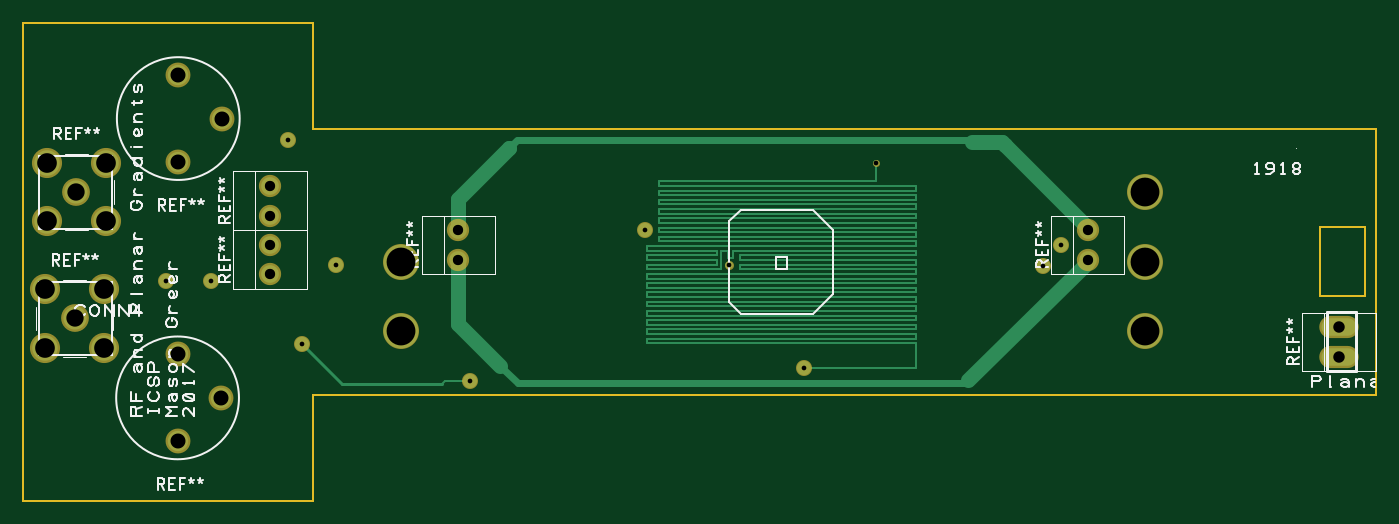
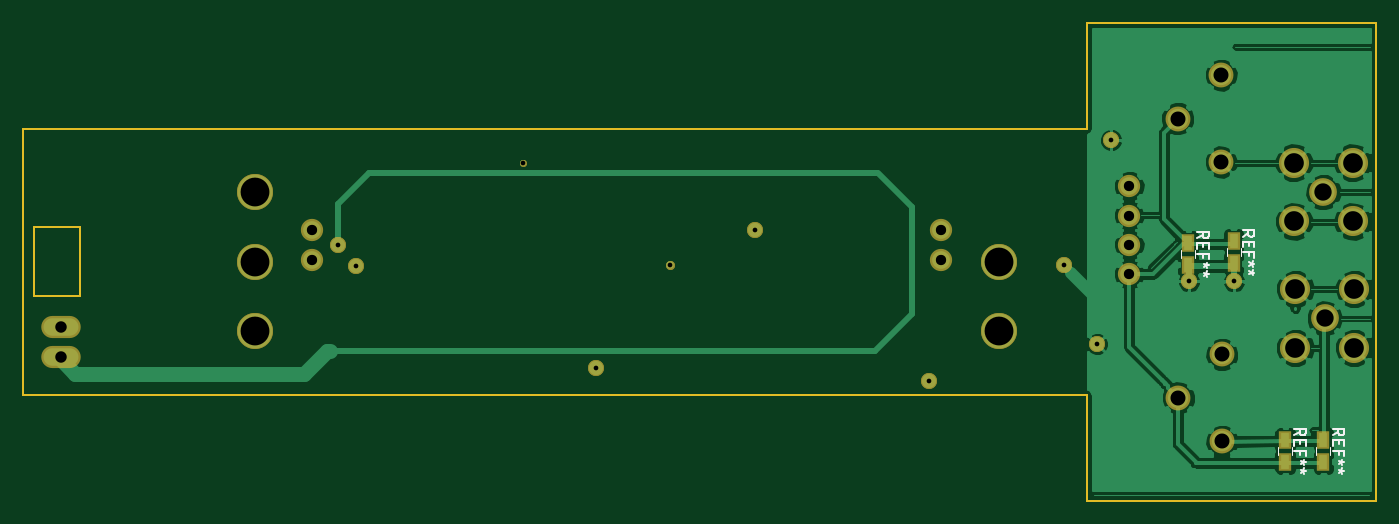
Circuit board: 12 layer files. Board 116.9 x 41.3 mm.
- bottom_copper: NewPCB-B.Cu.gbr (49936 bytes)
- bottom_mask: NewPCB-B.Mask.gbr (5359 bytes)
- bottom_silk: NewPCB-B.SilkS.gbr (4185 bytes)
- outline: NewPCB-Edge.Cuts.gbr (793 bytes)
- top_copper: NewPCB-F.Cu.gbr (6826 bytes)
- top_mask: NewPCB-F.Mask.gbr (3128 bytes)
- top_silk: NewPCB-F.SilkS.gbr (33091 bytes)
- inner_copper: NewPCB-In1.Cu.gbr (3248 bytes)
- inner_copper: NewPCB-In2.Cu.gbr (3107 bytes)
- inner_copper: NewPCB-In3.Cu.gbr (2268 bytes)
- inner_copper: NewPCB-In4.Cu.gbr (1957 bytes)
- drill: NewPCB.drl (773 bytes)

=== bottom_copper: NewPCB-B.Cu.gbr (49936 bytes, source omitted) ===
=== bottom_mask: NewPCB-B.Mask.gbr ===
G04 #@! TF.FileFunction,Soldermask,Bot*
%FSLAX46Y46*%
G04 Gerber Fmt 4.6, Leading zero omitted, Abs format (unit mm)*
G04 Created by KiCad (PCBNEW 4.0.6) date 05/23/18 19:53:49*
%MOMM*%
%LPD*%
G01*
G04 APERTURE LIST*
%ADD10C,0.100000*%
%ADD11C,0.635000*%
%ADD12C,1.346200*%
%ADD13C,0.777010*%
%ADD14C,3.126990*%
%ADD15C,0.203200*%
%ADD16C,1.924000*%
%ADD17C,2.600000*%
%ADD18C,2.400000*%
%ADD19C,2.150000*%
%ADD20R,1.150000X1.600000*%
%ADD21O,3.410000X1.910000*%
G04 APERTURE END LIST*
D10*
D11*
X73704700Y29164030D02*
X73704700Y29164030D01*
D12*
X12299950Y18949920D02*
X12299950Y18949920D01*
X16199870Y18949920D02*
X16199870Y18949920D01*
X24100030Y13549880D02*
X24100030Y13549880D01*
X22900130Y31150050D02*
X22900130Y31150050D01*
X53710080Y23360130D02*
X53710080Y23360130D01*
D13*
X61000130Y20400010D02*
X61000130Y20400010D01*
D12*
X27010110Y20360130D02*
X27010110Y20360130D01*
X67444620Y11487400D02*
X67444620Y11487400D01*
X38623750Y10348210D02*
X38623750Y10348210D01*
D14*
X32599880Y20649950D02*
X32599880Y20649950D01*
X96899980Y20649950D02*
X96899980Y20649950D01*
X96899980Y26649930D02*
X96899980Y26649930D01*
X96899980Y14649960D02*
X96899980Y14649960D01*
D12*
X89696040Y22130000D02*
X89696040Y22130000D01*
X88141050Y20278600D02*
X88141050Y20278600D01*
D14*
X32599880Y14649960D02*
X32599880Y14649960D01*
D15*
X112000030Y23649940D02*
X112000030Y17649950D01*
X112000030Y17649950D02*
X115940080Y17649950D01*
X115940080Y17649950D02*
X115940080Y23649940D01*
X115940080Y23649940D02*
X112000030Y23649940D01*
X0Y0D02*
X0Y41299890D01*
X0Y41299890D02*
X24999950Y41299890D01*
X24999950Y41299890D02*
X24999950Y32150050D01*
X24999950Y32150050D02*
X116899940Y32150050D01*
X116899940Y32150050D02*
X116899940Y9150100D01*
X116899940Y9150100D02*
X24999950Y9150100D01*
X24999950Y9150100D02*
X24999950Y0D01*
X24999950Y0D02*
X0Y0D01*
X112000030Y23649940D02*
X112000030Y17649950D01*
X112000030Y17649950D02*
X115940080Y17649950D01*
X115940080Y17649950D02*
X115940080Y23649940D01*
X115940080Y23649940D02*
X112000030Y23649940D01*
X0Y0D02*
X0Y41299890D01*
X0Y41299890D02*
X24999950Y41299890D01*
X24999950Y41299890D02*
X24999950Y32150050D01*
X24999950Y32150050D02*
X116899940Y32150050D01*
X116899940Y32150050D02*
X116899940Y9150100D01*
X116899940Y9150100D02*
X24999950Y9150100D01*
X24999950Y9150100D02*
X24999950Y0D01*
X24999950Y0D02*
X0Y0D01*
X112000030Y23649940D02*
X112000030Y17649950D01*
X112000030Y17649950D02*
X115940080Y17649950D01*
X115940080Y17649950D02*
X115940080Y23649940D01*
X115940080Y23649940D02*
X112000030Y23649940D01*
D11*
X73704700Y29164030D02*
X73704700Y29164030D01*
D12*
X12299950Y18949920D02*
X12299950Y18949920D01*
X16199870Y18949920D02*
X16199870Y18949920D01*
X24100030Y13549880D02*
X24100030Y13549880D01*
X22900130Y31150050D02*
X22900130Y31150050D01*
X53710080Y23360130D02*
X53710080Y23360130D01*
D13*
X61000130Y20400010D02*
X61000130Y20400010D01*
D12*
X27010110Y20360130D02*
X27010110Y20360130D01*
X67444620Y11487400D02*
X67444620Y11487400D01*
X38623750Y10348210D02*
X38623750Y10348210D01*
D14*
X32599880Y20649950D02*
X32599880Y20649950D01*
X96899980Y20649950D02*
X96899980Y20649950D01*
X96899980Y26649930D02*
X96899980Y26649930D01*
X96899980Y14649960D02*
X96899980Y14649960D01*
D12*
X89696040Y22130000D02*
X89696040Y22130000D01*
X88141050Y20278600D02*
X88141050Y20278600D01*
D14*
X32599880Y14649960D02*
X32599880Y14649960D01*
D15*
X112000030Y23649940D02*
X112000030Y17649950D01*
X112000030Y17649950D02*
X115940080Y17649950D01*
X115940080Y17649950D02*
X115940080Y23649940D01*
X115940080Y23649940D02*
X112000030Y23649940D01*
X0Y0D02*
X0Y41299890D01*
X0Y41299890D02*
X24999950Y41299890D01*
X24999950Y41299890D02*
X24999950Y32150050D01*
X24999950Y32150050D02*
X116899940Y32150050D01*
X116899940Y32150050D02*
X116899940Y9150100D01*
X116899940Y9150100D02*
X24999950Y9150100D01*
X24999950Y9150100D02*
X24999950Y0D01*
X24999950Y0D02*
X0Y0D01*
X112000030Y23649940D02*
X112000030Y17649950D01*
X112000030Y17649950D02*
X115940080Y17649950D01*
X115940080Y17649950D02*
X115940080Y23649940D01*
X115940080Y23649940D02*
X112000030Y23649940D01*
X0Y0D02*
X0Y41299890D01*
X0Y41299890D02*
X24999950Y41299890D01*
X24999950Y41299890D02*
X24999950Y32150050D01*
X24999950Y32150050D02*
X116899940Y32150050D01*
X116899940Y32150050D02*
X116899940Y9150100D01*
X116899940Y9150100D02*
X24999950Y9150100D01*
X24999950Y9150100D02*
X24999950Y0D01*
X24999950Y0D02*
X0Y0D01*
X112000030Y23649940D02*
X112000030Y17649950D01*
X112000030Y17649950D02*
X115940080Y17649950D01*
X115940080Y17649950D02*
X115940080Y23649940D01*
X115940080Y23649940D02*
X112000030Y23649940D01*
D16*
X21336000Y24638000D03*
X21336000Y27178000D03*
X21336000Y19558000D03*
X21336000Y22098000D03*
D17*
X2032000Y24130000D03*
X2032000Y29210000D03*
X7112000Y29210000D03*
X7112000Y24130000D03*
D18*
X4572000Y26670000D03*
D19*
X13395000Y36770000D03*
X13395000Y29270000D03*
X17145000Y33020000D03*
D17*
X1905000Y13208000D03*
X1905000Y18288000D03*
X6985000Y18288000D03*
X6985000Y13208000D03*
D18*
X4445000Y15748000D03*
D16*
X37592000Y20828000D03*
X37592000Y23368000D03*
D20*
X16256000Y22286000D03*
X16256000Y20386000D03*
X12319000Y22413000D03*
X12319000Y20513000D03*
X7874000Y5268000D03*
X7874000Y3368000D03*
X4572000Y5268000D03*
X4572000Y3368000D03*
D21*
X113665000Y12446000D03*
X113665000Y14986000D03*
D16*
X91948000Y20828000D03*
X91948000Y23368000D03*
D19*
X13335000Y12640000D03*
X13335000Y5140000D03*
X17085000Y8890000D03*
M02*

=== bottom_silk: NewPCB-B.SilkS.gbr ===
G04 #@! TF.FileFunction,Legend,Bot*
%FSLAX46Y46*%
G04 Gerber Fmt 4.6, Leading zero omitted, Abs format (unit mm)*
G04 Created by KiCad (PCBNEW 4.0.6) date 05/23/18 19:53:49*
%MOMM*%
%LPD*%
G01*
G04 APERTURE LIST*
%ADD10C,0.100000*%
%ADD11C,0.120000*%
%ADD12C,0.150000*%
G04 APERTURE END LIST*
D10*
D11*
X15656000Y21686000D02*
X15656000Y20986000D01*
X16856000Y20986000D02*
X16856000Y21686000D01*
X11719000Y21813000D02*
X11719000Y21113000D01*
X12919000Y21113000D02*
X12919000Y21813000D01*
X7274000Y4668000D02*
X7274000Y3968000D01*
X8474000Y3968000D02*
X8474000Y4668000D01*
X3972000Y4668000D02*
X3972000Y3968000D01*
X5172000Y3968000D02*
X5172000Y4668000D01*
D12*
X15458381Y22669333D02*
X14982190Y23002667D01*
X15458381Y23240762D02*
X14458381Y23240762D01*
X14458381Y22859809D01*
X14506000Y22764571D01*
X14553619Y22716952D01*
X14648857Y22669333D01*
X14791714Y22669333D01*
X14886952Y22716952D01*
X14934571Y22764571D01*
X14982190Y22859809D01*
X14982190Y23240762D01*
X14934571Y22240762D02*
X14934571Y21907428D01*
X15458381Y21764571D02*
X15458381Y22240762D01*
X14458381Y22240762D01*
X14458381Y21764571D01*
X14934571Y21002666D02*
X14934571Y21336000D01*
X15458381Y21336000D02*
X14458381Y21336000D01*
X14458381Y20859809D01*
X14458381Y20336000D02*
X14696476Y20336000D01*
X14601238Y20574095D02*
X14696476Y20336000D01*
X14601238Y20097904D01*
X14886952Y20478857D02*
X14696476Y20336000D01*
X14886952Y20193142D01*
X14458381Y19574095D02*
X14696476Y19574095D01*
X14601238Y19812190D02*
X14696476Y19574095D01*
X14601238Y19335999D01*
X14886952Y19716952D02*
X14696476Y19574095D01*
X14886952Y19431237D01*
X11521381Y22796333D02*
X11045190Y23129667D01*
X11521381Y23367762D02*
X10521381Y23367762D01*
X10521381Y22986809D01*
X10569000Y22891571D01*
X10616619Y22843952D01*
X10711857Y22796333D01*
X10854714Y22796333D01*
X10949952Y22843952D01*
X10997571Y22891571D01*
X11045190Y22986809D01*
X11045190Y23367762D01*
X10997571Y22367762D02*
X10997571Y22034428D01*
X11521381Y21891571D02*
X11521381Y22367762D01*
X10521381Y22367762D01*
X10521381Y21891571D01*
X10997571Y21129666D02*
X10997571Y21463000D01*
X11521381Y21463000D02*
X10521381Y21463000D01*
X10521381Y20986809D01*
X10521381Y20463000D02*
X10759476Y20463000D01*
X10664238Y20701095D02*
X10759476Y20463000D01*
X10664238Y20224904D01*
X10949952Y20605857D02*
X10759476Y20463000D01*
X10949952Y20320142D01*
X10521381Y19701095D02*
X10759476Y19701095D01*
X10664238Y19939190D02*
X10759476Y19701095D01*
X10664238Y19462999D01*
X10949952Y19843952D02*
X10759476Y19701095D01*
X10949952Y19558237D01*
X7076381Y5651333D02*
X6600190Y5984667D01*
X7076381Y6222762D02*
X6076381Y6222762D01*
X6076381Y5841809D01*
X6124000Y5746571D01*
X6171619Y5698952D01*
X6266857Y5651333D01*
X6409714Y5651333D01*
X6504952Y5698952D01*
X6552571Y5746571D01*
X6600190Y5841809D01*
X6600190Y6222762D01*
X6552571Y5222762D02*
X6552571Y4889428D01*
X7076381Y4746571D02*
X7076381Y5222762D01*
X6076381Y5222762D01*
X6076381Y4746571D01*
X6552571Y3984666D02*
X6552571Y4318000D01*
X7076381Y4318000D02*
X6076381Y4318000D01*
X6076381Y3841809D01*
X6076381Y3318000D02*
X6314476Y3318000D01*
X6219238Y3556095D02*
X6314476Y3318000D01*
X6219238Y3079904D01*
X6504952Y3460857D02*
X6314476Y3318000D01*
X6504952Y3175142D01*
X6076381Y2556095D02*
X6314476Y2556095D01*
X6219238Y2794190D02*
X6314476Y2556095D01*
X6219238Y2317999D01*
X6504952Y2698952D02*
X6314476Y2556095D01*
X6504952Y2413237D01*
X3774381Y5651333D02*
X3298190Y5984667D01*
X3774381Y6222762D02*
X2774381Y6222762D01*
X2774381Y5841809D01*
X2822000Y5746571D01*
X2869619Y5698952D01*
X2964857Y5651333D01*
X3107714Y5651333D01*
X3202952Y5698952D01*
X3250571Y5746571D01*
X3298190Y5841809D01*
X3298190Y6222762D01*
X3250571Y5222762D02*
X3250571Y4889428D01*
X3774381Y4746571D02*
X3774381Y5222762D01*
X2774381Y5222762D01*
X2774381Y4746571D01*
X3250571Y3984666D02*
X3250571Y4318000D01*
X3774381Y4318000D02*
X2774381Y4318000D01*
X2774381Y3841809D01*
X2774381Y3318000D02*
X3012476Y3318000D01*
X2917238Y3556095D02*
X3012476Y3318000D01*
X2917238Y3079904D01*
X3202952Y3460857D02*
X3012476Y3318000D01*
X3202952Y3175142D01*
X2774381Y2556095D02*
X3012476Y2556095D01*
X2917238Y2794190D02*
X3012476Y2556095D01*
X2917238Y2317999D01*
X3202952Y2698952D02*
X3012476Y2556095D01*
X3202952Y2413237D01*
M02*

=== outline: NewPCB-Edge.Cuts.gbr ===
G04 #@! TF.FileFunction,Profile,NP*
%FSLAX46Y46*%
G04 Gerber Fmt 4.6, Leading zero omitted, Abs format (unit mm)*
G04 Created by KiCad (PCBNEW 4.0.6) date 05/23/18 19:53:49*
%MOMM*%
%LPD*%
G01*
G04 APERTURE LIST*
%ADD10C,0.100000*%
%ADD11C,0.203200*%
G04 APERTURE END LIST*
D10*
D11*
X0Y0D02*
X0Y41299890D01*
X0Y41299890D02*
X24999950Y41299890D01*
X24999950Y41299890D02*
X24999950Y32150050D01*
X24999950Y32150050D02*
X116899940Y32150050D01*
X116899940Y32150050D02*
X116899940Y9150100D01*
X116899940Y9150100D02*
X24999950Y9150100D01*
X24999950Y9150100D02*
X24999950Y0D01*
X24999950Y0D02*
X0Y0D01*
X112000030Y23649940D02*
X112000030Y17649950D01*
X112000030Y17649950D02*
X115940080Y17649950D01*
X115940080Y17649950D02*
X115940080Y23649940D01*
X115940080Y23649940D02*
X112000030Y23649940D01*
M02*

=== top_copper: NewPCB-F.Cu.gbr ===
G04 #@! TF.FileFunction,Copper,L1,Top,Signal*
%FSLAX46Y46*%
G04 Gerber Fmt 4.6, Leading zero omitted, Abs format (unit mm)*
G04 Created by KiCad (PCBNEW 4.0.6) date 05/23/18 19:53:49*
%MOMM*%
%LPD*%
G01*
G04 APERTURE LIST*
%ADD10C,0.100000*%
%ADD11C,1.524000*%
%ADD12C,2.200000*%
%ADD13C,2.000000*%
%ADD14C,1.750000*%
%ADD15O,3.010000X1.510000*%
%ADD16C,0.508000*%
%ADD17C,1.219200*%
%ADD18C,0.650010*%
%ADD19C,2.999990*%
%ADD20C,0.254000*%
%ADD21C,0.150010*%
%ADD22C,0.200000*%
%ADD23C,1.270000*%
%ADD24C,0.625000*%
G04 APERTURE END LIST*
D10*
D11*
X21336000Y24638000D03*
X21336000Y27178000D03*
X21336000Y19558000D03*
X21336000Y22098000D03*
D12*
X2032000Y24130000D03*
X2032000Y29210000D03*
X7112000Y29210000D03*
X7112000Y24130000D03*
D13*
X4572000Y26670000D03*
D14*
X13395000Y36770000D03*
X13395000Y29270000D03*
X17145000Y33020000D03*
D12*
X1905000Y13208000D03*
X1905000Y18288000D03*
X6985000Y18288000D03*
X6985000Y13208000D03*
D13*
X4445000Y15748000D03*
D11*
X37592000Y20828000D03*
X37592000Y23368000D03*
D15*
X113665000Y12446000D03*
X113665000Y14986000D03*
D11*
X91948000Y20828000D03*
X91948000Y23368000D03*
D14*
X13335000Y12640000D03*
X13335000Y5140000D03*
X17085000Y8890000D03*
D16*
X73704700Y29164030D03*
D17*
X12299950Y18949920D03*
X16199870Y18949920D03*
X24100030Y13549880D03*
X22900130Y31150050D03*
X53710080Y23360130D03*
D18*
X61000130Y20400010D03*
D17*
X27010110Y20360130D03*
X67444620Y11487400D03*
X38623750Y10348210D03*
D19*
X32599880Y20649950D03*
X96899980Y20649950D03*
X96899980Y26649930D03*
X96899980Y14649960D03*
D17*
X89696040Y22130000D03*
X88141050Y20278600D03*
D19*
X32599880Y14649960D03*
D20*
X24100030Y13549880D02*
X27521150Y10128760D01*
X27521150Y10128760D02*
X36197540Y10128760D01*
D21*
X36197540Y10128760D02*
X36416740Y10348210D01*
X36416740Y10348210D02*
X38623750Y10348210D01*
D22*
X67444620Y11487400D02*
X77110080Y11487400D01*
X77110080Y11487400D02*
X77110080Y13599920D01*
X77110080Y13599920D02*
X53909980Y13599920D01*
X53909980Y13599920D02*
X53909980Y13999970D01*
X53909980Y13999970D02*
X77110080Y13999970D01*
X77110080Y13999970D02*
X77110080Y14400020D01*
X77110080Y14400020D02*
X53909980Y14400020D01*
X53909980Y14400020D02*
X53909980Y14800070D01*
X53909980Y14800070D02*
X77110080Y14800070D01*
X77110080Y14800070D02*
X77110080Y15200120D01*
X77110080Y15200120D02*
X53909980Y15200120D01*
X53909980Y15200120D02*
X53909980Y15599920D01*
X53909980Y15599920D02*
X77110080Y15599920D01*
X77110080Y15599920D02*
X77110080Y15999970D01*
X77110080Y15999970D02*
X53909980Y15999970D01*
X53909980Y15999970D02*
X53909980Y16400020D01*
X53909980Y16400020D02*
X77110080Y16400020D01*
X77110080Y16400020D02*
X77110080Y16800070D01*
X77110080Y16800070D02*
X53909980Y16800070D01*
X53909980Y16800070D02*
X53909980Y17199860D01*
X53909980Y17199860D02*
X77110080Y17199860D01*
X77110080Y17199860D02*
X77110080Y17599910D01*
X77110080Y17599910D02*
X53909980Y17599910D01*
X53909980Y17599910D02*
X53909980Y17999960D01*
X53909980Y17999960D02*
X77110080Y17999960D01*
X77110080Y17999960D02*
X77110080Y18400010D01*
X77110080Y18400010D02*
X53909980Y18400010D01*
X53909980Y18400010D02*
X53909980Y18800060D01*
X53909980Y18800060D02*
X77110080Y18800060D01*
X77110080Y18800060D02*
X77110080Y19200110D01*
X77110080Y19200110D02*
X53909980Y19200110D01*
X53909980Y19200110D02*
X53909980Y19599910D01*
X53909980Y19599910D02*
X77110080Y19599910D01*
X77110080Y19599910D02*
X77110080Y19999960D01*
X77110080Y19999960D02*
X61909960Y19999960D01*
X61909960Y19999960D02*
X61909960Y20400010D01*
X61909960Y20400010D02*
X77110080Y20400010D01*
X77110080Y20400010D02*
X77110080Y20800060D01*
X77110080Y20800060D02*
X61909960Y20800060D01*
X61909960Y20800060D02*
X61909960Y21200110D01*
X61909960Y21200110D02*
X77110080Y21200110D01*
X77110080Y21200110D02*
X77110080Y21599910D01*
X77110080Y21599910D02*
X61310010Y21599910D01*
X61310010Y21599910D02*
X61310010Y20999960D01*
X61310010Y20999960D02*
X60909960Y20999960D01*
X60909960Y20999960D02*
X60909960Y21599910D01*
X60909960Y21599910D02*
X60310010Y21599910D01*
X60310010Y21599910D02*
X60310010Y19999960D01*
X60310010Y19999960D02*
X53909980Y19999960D01*
X53909980Y19999960D02*
X53909980Y20400010D01*
X53909980Y20400010D02*
X59909960Y20400010D01*
X59909960Y20400010D02*
X59909960Y20800060D01*
X59909960Y20800060D02*
X53909980Y20800060D01*
X53909980Y20800060D02*
X53909980Y21200110D01*
X53909980Y21200110D02*
X59909960Y21200110D01*
X59909960Y21200110D02*
X59909960Y21599910D01*
X59909960Y21599910D02*
X53909980Y21599910D01*
X53909980Y21599910D02*
X53909980Y21999960D01*
X53909980Y21999960D02*
X77110080Y21999960D01*
X77110080Y21999960D02*
X77110080Y22400010D01*
X77110080Y22400010D02*
X54909970Y22400010D01*
X54909970Y22400010D02*
X54909970Y22800060D01*
X54909970Y22800060D02*
X77110080Y22800060D01*
X77110080Y22800060D02*
X77110080Y23200110D01*
X77110080Y23200110D02*
X54909970Y23200110D01*
X54909970Y23200110D02*
X54909970Y23599900D01*
X54909970Y23599900D02*
X77110080Y23599900D01*
X77110080Y23599900D02*
X77110080Y23999950D01*
X77110080Y23999950D02*
X54909970Y23999950D01*
X54909970Y23999950D02*
X54909970Y24400000D01*
X54909970Y24400000D02*
X77110080Y24400000D01*
X77110080Y24400000D02*
X77110080Y24800050D01*
X77110080Y24800050D02*
X54909970Y24800050D01*
X54909970Y24800050D02*
X54909970Y25200100D01*
X54909970Y25200100D02*
X77110080Y25200100D01*
X77110080Y25200100D02*
X77110080Y25599900D01*
X77110080Y25599900D02*
X54909970Y25599900D01*
X54909970Y25599900D02*
X54909970Y25999950D01*
X54909970Y25999950D02*
X77110080Y25999950D01*
X77110080Y25999950D02*
X77110080Y26400000D01*
X77110080Y26400000D02*
X54909970Y26400000D01*
X54909970Y26400000D02*
X54909970Y26800050D01*
X54909970Y26800050D02*
X77110080Y26800050D01*
X77110080Y26800050D02*
X77110080Y27200100D01*
X77110080Y27200100D02*
X54909970Y27200100D01*
X54909970Y27200100D02*
X54909970Y27599890D01*
X54909970Y27599890D02*
X73710040Y27599890D01*
X73710040Y27599890D02*
X73710040Y29164030D01*
X73710040Y29164030D02*
X73704700Y29164030D01*
D23*
X37599870Y20649950D02*
X37599870Y15274040D01*
X37599870Y15274040D02*
X41209980Y11663930D01*
D24*
X41209980Y11663930D02*
X42710100Y10164060D01*
X42710100Y10164060D02*
X81778090Y10164060D01*
D20*
X81778090Y10164060D02*
X81778090Y10279890D01*
X81778090Y10279890D02*
X81599790Y10458200D01*
D23*
X81599790Y10458200D02*
X91899990Y20580100D01*
D24*
X42710100Y31150050D02*
X81773780Y31150050D01*
D20*
X81773780Y31150050D02*
X81933030Y30990790D01*
D23*
X81933030Y30990790D02*
X84560410Y30990790D01*
X84560410Y30990790D02*
X84777330Y30773880D01*
X84777330Y30773880D02*
X84777330Y30742890D01*
X84777330Y30742890D02*
X91870280Y23649940D01*
X91870280Y23649940D02*
X91899990Y23649940D01*
X37599870Y23649940D02*
X37599870Y26040080D01*
X37599870Y26040080D02*
X42010080Y30450030D01*
X42010080Y30450030D02*
X42010080Y30464000D01*
D24*
X42010080Y30464000D02*
X42695880Y31150050D01*
D20*
X42695880Y31150050D02*
X42710100Y31150050D01*
M02*

=== top_mask: NewPCB-F.Mask.gbr ===
G04 #@! TF.FileFunction,Soldermask,Top*
%FSLAX46Y46*%
G04 Gerber Fmt 4.6, Leading zero omitted, Abs format (unit mm)*
G04 Created by KiCad (PCBNEW 4.0.6) date 05/23/18 19:53:49*
%MOMM*%
%LPD*%
G01*
G04 APERTURE LIST*
%ADD10C,0.100000*%
%ADD11C,0.635000*%
%ADD12C,1.346200*%
%ADD13C,0.777010*%
%ADD14C,3.126990*%
%ADD15C,0.203200*%
%ADD16C,1.924000*%
%ADD17C,2.600000*%
%ADD18C,2.400000*%
%ADD19C,2.150000*%
%ADD20O,3.410000X1.910000*%
G04 APERTURE END LIST*
D10*
D11*
X73704700Y29164030D02*
X73704700Y29164030D01*
D12*
X12299950Y18949920D02*
X12299950Y18949920D01*
X16199870Y18949920D02*
X16199870Y18949920D01*
X24100030Y13549880D02*
X24100030Y13549880D01*
X22900130Y31150050D02*
X22900130Y31150050D01*
X53710080Y23360130D02*
X53710080Y23360130D01*
D13*
X61000130Y20400010D02*
X61000130Y20400010D01*
D12*
X27010110Y20360130D02*
X27010110Y20360130D01*
X67444620Y11487400D02*
X67444620Y11487400D01*
X38623750Y10348210D02*
X38623750Y10348210D01*
D14*
X32599880Y20649950D02*
X32599880Y20649950D01*
X96899980Y20649950D02*
X96899980Y20649950D01*
X96899980Y26649930D02*
X96899980Y26649930D01*
X96899980Y14649960D02*
X96899980Y14649960D01*
D12*
X89696040Y22130000D02*
X89696040Y22130000D01*
X88141050Y20278600D02*
X88141050Y20278600D01*
D14*
X32599880Y14649960D02*
X32599880Y14649960D01*
D15*
X112000030Y23649940D02*
X112000030Y17649950D01*
X112000030Y17649950D02*
X115940080Y17649950D01*
X115940080Y17649950D02*
X115940080Y23649940D01*
X115940080Y23649940D02*
X112000030Y23649940D01*
X0Y0D02*
X0Y41299890D01*
X0Y41299890D02*
X24999950Y41299890D01*
X24999950Y41299890D02*
X24999950Y32150050D01*
X24999950Y32150050D02*
X116899940Y32150050D01*
X116899940Y32150050D02*
X116899940Y9150100D01*
X116899940Y9150100D02*
X24999950Y9150100D01*
X24999950Y9150100D02*
X24999950Y0D01*
X24999950Y0D02*
X0Y0D01*
X112000030Y23649940D02*
X112000030Y17649950D01*
X112000030Y17649950D02*
X115940080Y17649950D01*
X115940080Y17649950D02*
X115940080Y23649940D01*
X115940080Y23649940D02*
X112000030Y23649940D01*
X0Y0D02*
X0Y41299890D01*
X0Y41299890D02*
X24999950Y41299890D01*
X24999950Y41299890D02*
X24999950Y32150050D01*
X24999950Y32150050D02*
X116899940Y32150050D01*
X116899940Y32150050D02*
X116899940Y9150100D01*
X116899940Y9150100D02*
X24999950Y9150100D01*
X24999950Y9150100D02*
X24999950Y0D01*
X24999950Y0D02*
X0Y0D01*
X112000030Y23649940D02*
X112000030Y17649950D01*
X112000030Y17649950D02*
X115940080Y17649950D01*
X115940080Y17649950D02*
X115940080Y23649940D01*
X115940080Y23649940D02*
X112000030Y23649940D01*
D16*
X21336000Y24638000D03*
X21336000Y27178000D03*
X21336000Y19558000D03*
X21336000Y22098000D03*
D17*
X2032000Y24130000D03*
X2032000Y29210000D03*
X7112000Y29210000D03*
X7112000Y24130000D03*
D18*
X4572000Y26670000D03*
D19*
X13395000Y36770000D03*
X13395000Y29270000D03*
X17145000Y33020000D03*
D17*
X1905000Y13208000D03*
X1905000Y18288000D03*
X6985000Y18288000D03*
X6985000Y13208000D03*
D18*
X4445000Y15748000D03*
D16*
X37592000Y20828000D03*
X37592000Y23368000D03*
D20*
X113665000Y12446000D03*
X113665000Y14986000D03*
D16*
X91948000Y20828000D03*
X91948000Y23368000D03*
D19*
X13335000Y12640000D03*
X13335000Y5140000D03*
X17085000Y8890000D03*
M02*

=== top_silk: NewPCB-F.SilkS.gbr (33091 bytes, source omitted) ===
=== inner_copper: NewPCB-In1.Cu.gbr ===
G04 #@! TF.FileFunction,Copper,L2,Inr,Signal*
%FSLAX46Y46*%
G04 Gerber Fmt 4.6, Leading zero omitted, Abs format (unit mm)*
G04 Created by KiCad (PCBNEW 4.0.6) date 05/23/18 19:53:49*
%MOMM*%
%LPD*%
G01*
G04 APERTURE LIST*
%ADD10C,0.100000*%
%ADD11C,1.524000*%
%ADD12C,2.200000*%
%ADD13C,2.000000*%
%ADD14C,1.750000*%
%ADD15O,3.010000X1.510000*%
%ADD16C,0.508000*%
%ADD17C,1.219200*%
%ADD18C,0.650010*%
%ADD19C,2.999990*%
%ADD20C,0.150010*%
%ADD21C,0.635000*%
%ADD22C,0.500000*%
%ADD23C,0.254000*%
%ADD24C,0.381000*%
G04 APERTURE END LIST*
D10*
D11*
X21336000Y24638000D03*
X21336000Y27178000D03*
X21336000Y19558000D03*
X21336000Y22098000D03*
D12*
X2032000Y24130000D03*
X2032000Y29210000D03*
X7112000Y29210000D03*
X7112000Y24130000D03*
D13*
X4572000Y26670000D03*
D14*
X13395000Y36770000D03*
X13395000Y29270000D03*
X17145000Y33020000D03*
D12*
X1905000Y13208000D03*
X1905000Y18288000D03*
X6985000Y18288000D03*
X6985000Y13208000D03*
D13*
X4445000Y15748000D03*
D11*
X37592000Y20828000D03*
X37592000Y23368000D03*
D15*
X113665000Y12446000D03*
X113665000Y14986000D03*
D11*
X91948000Y20828000D03*
X91948000Y23368000D03*
D14*
X13335000Y12640000D03*
X13335000Y5140000D03*
X17085000Y8890000D03*
D16*
X73704700Y29164030D03*
D17*
X12299950Y18949920D03*
X16199870Y18949920D03*
X24100030Y13549880D03*
X22900130Y31150050D03*
X53710080Y23360130D03*
D18*
X61000130Y20400010D03*
D17*
X27010110Y20360130D03*
X67444620Y11487400D03*
X38623750Y10348210D03*
D19*
X32599880Y20649950D03*
X96899980Y20649950D03*
X96899980Y26649930D03*
X96899980Y14649960D03*
D17*
X89696040Y22130000D03*
X88141050Y20278600D03*
D19*
X32599880Y14649960D03*
D20*
X73704700Y29164030D02*
X73704700Y31150050D01*
D21*
X73704700Y31150050D02*
X22900130Y31150050D01*
D22*
X61000130Y20400010D02*
X61000130Y24150070D01*
X61000130Y24150070D02*
X61999880Y25150060D01*
X61999880Y25150060D02*
X68250050Y25150060D01*
X68250050Y25150060D02*
X70000110Y23400000D01*
X70000110Y23400000D02*
X70000110Y17899890D01*
X70000110Y17899890D02*
X68250050Y16150080D01*
X68250050Y16150080D02*
X61999880Y16150080D01*
X61999880Y16150080D02*
X60000130Y18150080D01*
X60000130Y18150080D02*
X60000130Y24649940D01*
X60000130Y24649940D02*
X61500000Y26150060D01*
X61500000Y26150060D02*
X68749930Y26150060D01*
X68749930Y26150060D02*
X71000110Y23899880D01*
X71000110Y23899880D02*
X71000110Y17400020D01*
X71000110Y17400020D02*
X68749930Y15150080D01*
X68749930Y15150080D02*
X61749940Y15150080D01*
X61749940Y15150080D02*
X59000140Y17899890D01*
X59000140Y17899890D02*
X59000140Y25400000D01*
X59000140Y25400000D02*
X60749940Y27150060D01*
X60749940Y27150060D02*
X69250050Y27150060D01*
X69250050Y27150060D02*
X72000110Y24400000D01*
X72000110Y24400000D02*
X72000110Y16899890D01*
X72000110Y16899890D02*
X69250050Y14150090D01*
X69250050Y14150090D02*
X61500000Y14150090D01*
X61500000Y14150090D02*
X58980070Y16649950D01*
X58980070Y16649950D02*
X57909970Y17759930D01*
X57909970Y17759930D02*
X57909970Y23360130D01*
X57909970Y23360130D02*
X53710080Y23360130D01*
D23*
X67444620Y11487400D02*
X39763190Y11487400D01*
X39763190Y11487400D02*
X38623750Y10348210D01*
D24*
X11990070Y26652980D02*
X4527040Y26652980D01*
X21332950Y24688040D02*
X14599920Y24688040D01*
X14599920Y24688040D02*
X13955010Y24688040D01*
X13955010Y24688040D02*
X11990070Y26652980D01*
M02*

=== inner_copper: NewPCB-In2.Cu.gbr ===
G04 #@! TF.FileFunction,Copper,L3,Inr,Signal*
%FSLAX46Y46*%
G04 Gerber Fmt 4.6, Leading zero omitted, Abs format (unit mm)*
G04 Created by KiCad (PCBNEW 4.0.6) date 05/23/18 19:53:49*
%MOMM*%
%LPD*%
G01*
G04 APERTURE LIST*
%ADD10C,0.100000*%
%ADD11C,1.524000*%
%ADD12C,2.200000*%
%ADD13C,2.000000*%
%ADD14C,1.750000*%
%ADD15O,3.010000X1.510000*%
%ADD16C,0.508000*%
%ADD17C,1.219200*%
%ADD18C,0.650010*%
%ADD19C,2.999990*%
%ADD20C,0.500000*%
G04 APERTURE END LIST*
D10*
D11*
X21336000Y24638000D03*
X21336000Y27178000D03*
X21336000Y19558000D03*
X21336000Y22098000D03*
D12*
X2032000Y24130000D03*
X2032000Y29210000D03*
X7112000Y29210000D03*
X7112000Y24130000D03*
D13*
X4572000Y26670000D03*
D14*
X13395000Y36770000D03*
X13395000Y29270000D03*
X17145000Y33020000D03*
D12*
X1905000Y13208000D03*
X1905000Y18288000D03*
X6985000Y18288000D03*
X6985000Y13208000D03*
D13*
X4445000Y15748000D03*
D11*
X37592000Y20828000D03*
X37592000Y23368000D03*
D15*
X113665000Y12446000D03*
X113665000Y14986000D03*
D11*
X91948000Y20828000D03*
X91948000Y23368000D03*
D14*
X13335000Y12640000D03*
X13335000Y5140000D03*
X17085000Y8890000D03*
D16*
X73704700Y29164030D03*
D17*
X12299950Y18949920D03*
X16199870Y18949920D03*
X24100030Y13549880D03*
X22900130Y31150050D03*
X53710080Y23360130D03*
D18*
X61000130Y20400010D03*
D17*
X27010110Y20360130D03*
X67444620Y11487400D03*
X38623750Y10348210D03*
D19*
X32599880Y20649950D03*
X96899980Y20649950D03*
X96899980Y26649930D03*
X96899980Y14649960D03*
D17*
X89696040Y22130000D03*
X88141050Y20278600D03*
D19*
X32599880Y14649960D03*
D20*
X21332950Y22232110D02*
X21332950Y22148040D01*
X61000130Y20400010D02*
X61000130Y17150080D01*
X61000130Y17150080D02*
X61999880Y16150080D01*
X61999880Y16150080D02*
X68250050Y16150080D01*
X68250050Y16150080D02*
X70000110Y17899890D01*
X70000110Y17899890D02*
X70000110Y23400000D01*
X70000110Y23400000D02*
X68250050Y25150060D01*
X68250050Y25150060D02*
X61999880Y25150060D01*
X61999880Y25150060D02*
X60000130Y23150070D01*
X60000130Y23150070D02*
X60000130Y16899890D01*
X60000130Y16899890D02*
X61749940Y15150080D01*
X61749940Y15150080D02*
X68749930Y15150080D01*
X68749930Y15150080D02*
X71000110Y17400020D01*
X71000110Y17400020D02*
X71000110Y23899880D01*
X71000110Y23899880D02*
X68749930Y26150060D01*
X68749930Y26150060D02*
X61500000Y26150060D01*
X61500000Y26150060D02*
X59000140Y23649940D01*
X59000140Y23649940D02*
X59000140Y16649950D01*
X59000140Y16649950D02*
X61500000Y14150090D01*
X61500000Y14150090D02*
X69250050Y14150090D01*
X69250050Y14150090D02*
X72000110Y16899890D01*
X72000110Y16899890D02*
X72000110Y24400000D01*
X72000110Y24400000D02*
X69250050Y27150060D01*
X69250050Y27150060D02*
X60749940Y27150060D01*
X60749940Y27150060D02*
X58989980Y25390090D01*
X58989980Y25390090D02*
X58989980Y27059890D01*
X58989980Y27059890D02*
X27999940Y27059890D01*
X27999940Y27059890D02*
X23088090Y22148040D01*
X23088090Y22148040D02*
X21332950Y22148040D01*
X53710080Y23360130D02*
X52509930Y26059890D01*
X52509930Y26059890D02*
X28670000Y26059890D01*
X28670000Y26059890D02*
X27109930Y24500080D01*
X27109930Y24500080D02*
X27109930Y20459950D01*
X27109930Y20459950D02*
X27010110Y20360130D01*
M02*

=== inner_copper: NewPCB-In3.Cu.gbr ===
G04 #@! TF.FileFunction,Copper,L4,Inr,Signal*
%FSLAX46Y46*%
G04 Gerber Fmt 4.6, Leading zero omitted, Abs format (unit mm)*
G04 Created by KiCad (PCBNEW 4.0.6) date 05/23/18 19:53:49*
%MOMM*%
%LPD*%
G01*
G04 APERTURE LIST*
%ADD10C,0.100000*%
%ADD11C,1.524000*%
%ADD12C,2.200000*%
%ADD13C,2.000000*%
%ADD14C,1.750000*%
%ADD15O,3.010000X1.510000*%
%ADD16C,0.508000*%
%ADD17C,1.219200*%
%ADD18C,0.650010*%
%ADD19C,2.999990*%
%ADD20C,0.500000*%
%ADD21C,1.270000*%
G04 APERTURE END LIST*
D10*
D11*
X21336000Y24638000D03*
X21336000Y27178000D03*
X21336000Y19558000D03*
X21336000Y22098000D03*
D12*
X2032000Y24130000D03*
X2032000Y29210000D03*
X7112000Y29210000D03*
X7112000Y24130000D03*
D13*
X4572000Y26670000D03*
D14*
X13395000Y36770000D03*
X13395000Y29270000D03*
X17145000Y33020000D03*
D12*
X1905000Y13208000D03*
X1905000Y18288000D03*
X6985000Y18288000D03*
X6985000Y13208000D03*
D13*
X4445000Y15748000D03*
D11*
X37592000Y20828000D03*
X37592000Y23368000D03*
D15*
X113665000Y12446000D03*
X113665000Y14986000D03*
D11*
X91948000Y20828000D03*
X91948000Y23368000D03*
D14*
X13335000Y12640000D03*
X13335000Y5140000D03*
X17085000Y8890000D03*
D16*
X73704700Y29164030D03*
D17*
X12299950Y18949920D03*
X16199870Y18949920D03*
X24100030Y13549880D03*
X22900130Y31150050D03*
X53710080Y23360130D03*
D18*
X61000130Y20400010D03*
D17*
X27010110Y20360130D03*
X67444620Y11487400D03*
X38623750Y10348210D03*
D19*
X32599880Y20649950D03*
X96899980Y20649950D03*
X96899980Y26649930D03*
X96899980Y14649960D03*
D17*
X89696040Y22130000D03*
X88141050Y20278600D03*
D19*
X32599880Y14649960D03*
D20*
X84196940Y12949940D02*
X88141050Y16894050D01*
X88141050Y16894050D02*
X88141050Y20278600D01*
X43109900Y12949940D02*
X84196940Y12949940D01*
X40132000Y15927840D02*
X43109900Y12949940D01*
X40132000Y25273000D02*
X40132000Y15927840D01*
X43208960Y28349960D02*
X40132000Y25273000D01*
X87876890Y28349960D02*
X43208960Y28349960D01*
D21*
X87876890Y28349960D02*
X93096080Y28349960D01*
X93096080Y28349960D02*
X94909890Y30164020D01*
X94909890Y30164020D02*
X103410000Y30164020D01*
X103410000Y30164020D02*
X107510070Y26063960D01*
X107510070Y26063960D02*
X107510070Y17063970D01*
X107510070Y17063970D02*
X109510070Y15063980D01*
X109510070Y15063980D02*
X113845590Y15063980D01*
X113845590Y15063980D02*
X113899950Y15009620D01*
M02*

=== inner_copper: NewPCB-In4.Cu.gbr ===
G04 #@! TF.FileFunction,Copper,L5,Inr,Signal*
%FSLAX46Y46*%
G04 Gerber Fmt 4.6, Leading zero omitted, Abs format (unit mm)*
G04 Created by KiCad (PCBNEW 4.0.6) date 05/23/18 19:53:49*
%MOMM*%
%LPD*%
G01*
G04 APERTURE LIST*
%ADD10C,0.100000*%
%ADD11C,1.524000*%
%ADD12C,2.200000*%
%ADD13C,2.000000*%
%ADD14C,1.750000*%
%ADD15O,3.010000X1.510000*%
%ADD16C,0.508000*%
%ADD17C,1.219200*%
%ADD18C,0.650010*%
%ADD19C,2.999990*%
%ADD20C,0.500000*%
G04 APERTURE END LIST*
D10*
D11*
X21336000Y24638000D03*
X21336000Y27178000D03*
X21336000Y19558000D03*
X21336000Y22098000D03*
D12*
X2032000Y24130000D03*
X2032000Y29210000D03*
X7112000Y29210000D03*
X7112000Y24130000D03*
D13*
X4572000Y26670000D03*
D14*
X13395000Y36770000D03*
X13395000Y29270000D03*
X17145000Y33020000D03*
D12*
X1905000Y13208000D03*
X1905000Y18288000D03*
X6985000Y18288000D03*
X6985000Y13208000D03*
D13*
X4445000Y15748000D03*
D11*
X37592000Y20828000D03*
X37592000Y23368000D03*
D15*
X113665000Y12446000D03*
X113665000Y14986000D03*
D11*
X91948000Y20828000D03*
X91948000Y23368000D03*
D14*
X13335000Y12640000D03*
X13335000Y5140000D03*
X17085000Y8890000D03*
D16*
X73704700Y29164030D03*
D17*
X12299950Y18949920D03*
X16199870Y18949920D03*
X24100030Y13549880D03*
X22900130Y31150050D03*
X53710080Y23360130D03*
D18*
X61000130Y20400010D03*
D17*
X27010110Y20360130D03*
X67444620Y11487400D03*
X38623750Y10348210D03*
D19*
X32599880Y20649950D03*
X96899980Y20649950D03*
X96899980Y26649930D03*
X96899980Y14649960D03*
D17*
X89696040Y22130000D03*
X88141050Y20278600D03*
D19*
X32599880Y14649960D03*
D20*
X87117940Y12949940D02*
X89696040Y15528040D01*
X89696040Y15528040D02*
X89696040Y22130000D01*
X43081450Y12949940D02*
X87117940Y12949940D01*
X40132000Y25273000D02*
X40132000Y15899390D01*
X40132000Y15899390D02*
X43081450Y12949940D01*
X43180000Y28321000D02*
X40132000Y25273000D01*
X86741000Y28321000D02*
X43180000Y28321000D01*
X88141050Y26920950D02*
X86741000Y28321000D01*
X88141050Y20278600D02*
X88141050Y26920950D01*
M02*

=== drill: NewPCB.drl ===
M48
;DRILL file {KiCad 4.0.6} date 05/23/18 19:53:56
;FORMAT={-:-/ absolute / inch / decimal}
FMAT,2
INCH,TZ
T1C0.016
T2C0.035
T3C0.039
T4C0.051
T5C0.059
T6C0.067
T7C0.098
%
G90
G05
M72
T1
X0.4843Y0.7461
X0.6378Y0.7461
X0.9016Y1.2264
X0.9488Y0.5335
X1.0634Y0.8016
X1.5206Y0.4074
X2.1146Y0.9197
X2.4016Y0.8032
X2.6553Y0.4523
X2.9018Y1.1482
X3.4701Y0.7984
X3.5313Y0.8713
T2
X0.84Y1.07
X0.84Y0.97
X0.84Y0.87
X0.84Y0.77
X1.48Y0.92
X1.48Y0.82
X3.62Y0.92
X3.62Y0.82
T3
X4.475Y0.59
X4.475Y0.49
T4
X0.525Y0.4976
X0.525Y0.2024
X0.5274Y1.4476
X0.5274Y1.1524
X0.6726Y0.35
X0.675Y1.3
T5
X0.175Y0.62
X0.18Y1.05
T6
X0.075Y0.72
X0.075Y0.52
X0.08Y1.15
X0.08Y0.95
X0.275Y0.72
X0.275Y0.52
X0.28Y1.15
X0.28Y0.95
T7
X1.2835Y0.813
X1.2835Y0.5768
X3.815Y1.0492
X3.815Y0.813
X3.815Y0.5768
T0
M30

